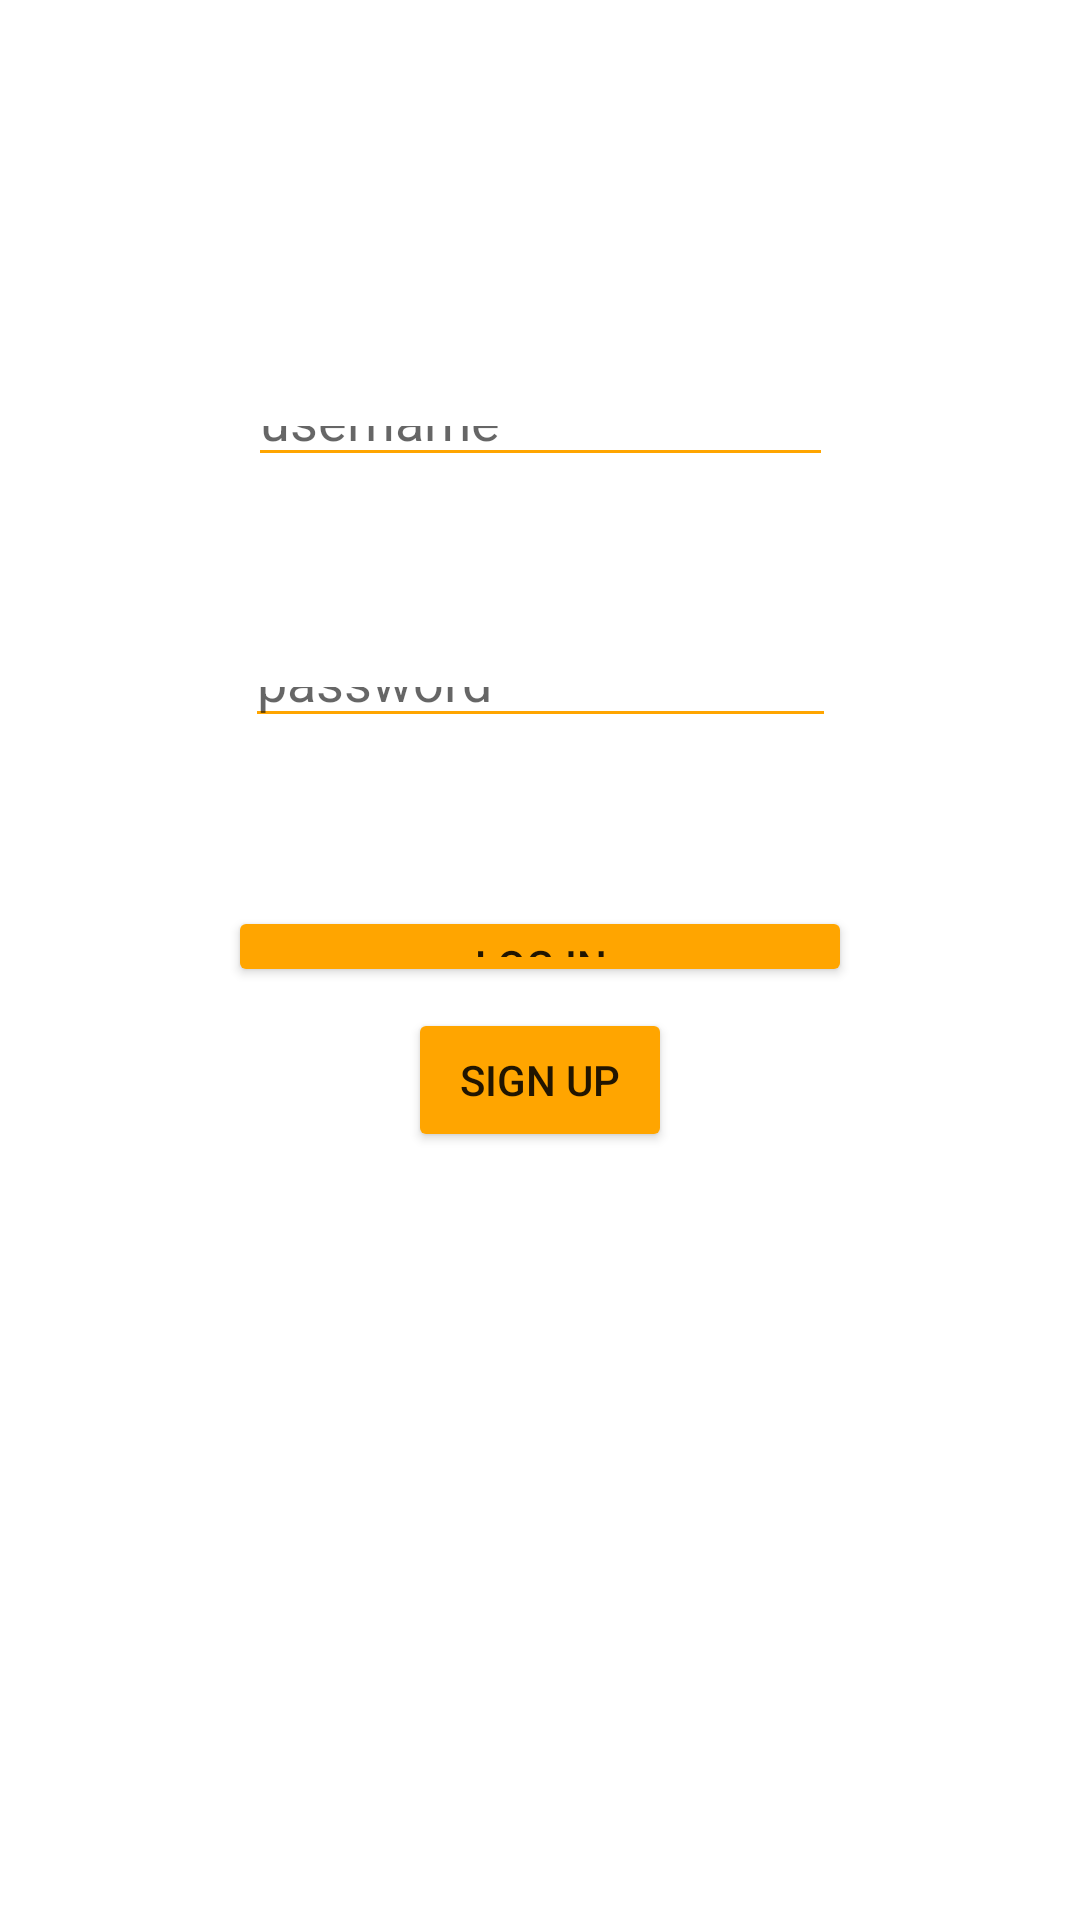

Produce the Android XML layout that renders to this screen, including the resource entries it uses.
<!-- AndroidManifest.xml: application theme Theme.TurboVenom -->
<!-- res/layout/activity_main.xml -->
<?xml version="1.0" encoding="utf-8"?>
<androidx.constraintlayout.widget.ConstraintLayout xmlns:android="http://schemas.android.com/apk/res/android"
    xmlns:app="http://schemas.android.com/apk/res-auto"
    xmlns:tools="http://schemas.android.com/tools"
    android:layout_width="match_parent"
    android:layout_height="match_parent"
    android:background="#050505"
    android:backgroundTint="#FFFFFF"
    android:foregroundTint="#3D4242"
    tools:context=".MainActivity">

    <EditText
        android:id="@+id/etusernameMain"
        android:layout_width="195dp"
        android:layout_height="0dp"
        android:layout_marginTop="132dp"
        android:layout_marginBottom="60dp"
        android:backgroundTint="@color/orange"
        android:drawableTint="#F3EFEF"
        android:ems="10"
        android:foregroundTint="#EFEBEB"
        android:hint="username"
        android:inputType="textEmailAddress"
        android:shadowColor="#F4F3F3"
        app:layout_constraintBottom_toTopOf="@+id/etPasswordMain"
        app:layout_constraintEnd_toEndOf="parent"
        app:layout_constraintStart_toStartOf="parent"
        app:layout_constraintTop_toTopOf="parent" />

    <EditText
        android:id="@+id/etPasswordMain"
        android:layout_width="197dp"
        android:layout_height="0dp"
        android:layout_marginBottom="56dp"
        android:backgroundTint="@color/orange"
        android:drawableTint="#F6F3F3"
        android:ems="10"
        android:foregroundTint="#EDECEC"
        android:hint="password"
        android:inputType="textPassword"
        android:shadowColor="#E3DDDD"
        app:layout_constraintBottom_toTopOf="@+id/button"
        app:layout_constraintEnd_toEndOf="parent"
        app:layout_constraintStart_toStartOf="parent"
        app:layout_constraintTop_toBottomOf="@+id/etusernameMain" />

    <Button
        android:id="@+id/button"
        android:layout_width="208dp"
        android:layout_height="0dp"
        android:layout_marginBottom="7dp"
        android:backgroundTint="@color/orange"
        android:onClick="login"
        android:text="Log in"
        app:layout_constraintBottom_toTopOf="@+id/btnsignupMain"
        app:layout_constraintEnd_toEndOf="parent"
        app:layout_constraintStart_toStartOf="parent"
        app:layout_constraintTop_toBottomOf="@+id/etPasswordMain" />

    <Button
        android:id="@+id/btnsignupMain"
        android:layout_width="wrap_content"
        android:layout_height="wrap_content"
        android:layout_marginBottom="256dp"
        android:backgroundTint="@color/orange"
        android:text="sign up"
        app:layout_constraintBottom_toBottomOf="parent"
        app:layout_constraintEnd_toEndOf="parent"
        app:layout_constraintStart_toStartOf="parent"
        app:layout_constraintTop_toBottomOf="@+id/button" />
</androidx.constraintlayout.widget.ConstraintLayout>
<!-- resources referenced by this layout -->
<resources>
  <color name="orange">#FFA500</color>
  <style name="Theme.TurboVenom" parent="Theme.MaterialComponents.DayNight.DarkActionBar">
          
          <item name="colorPrimary">@color/purple_500</item>
          <item name="colorPrimaryVariant">@color/purple_700</item>
          <item name="colorOnPrimary">@color/white</item>
          
          <item name="colorSecondary">@color/teal_200</item>
          <item name="colorSecondaryVariant">@color/teal_700</item>
          <item name="colorOnSecondary">@color/black</item>
          
          <item name="android:statusBarColor" tools:targetApi="l">?attr/colorPrimaryVariant</item>
          
      </style>
  <color name="purple_500">#FFFFFFF1</color>
  <color name="purple_700">#FFFFFFF2</color>
  <color name="white">#FFFFFFF</color>
  <color name="teal_200">#FFFFFFF3</color>
  <color name="teal_700">#FFFFFFF4</color>
  <color name="black">#FF000000</color>
</resources>
